Dataset: Project_2 (GitHub, simonsrz/computer-vision-projects). Classes: brown bread, corduroy, cork, cotton, cracker, linen, orange peel, sponge, styrofoam, wool.

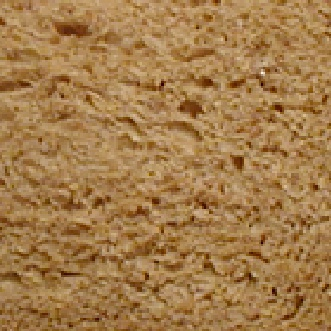
Label: brown bread

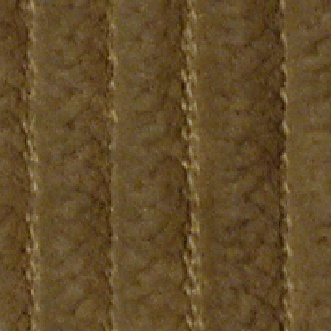
Label: corduroy

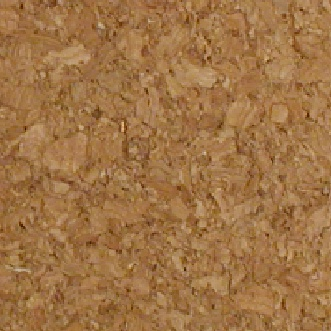
Label: cork

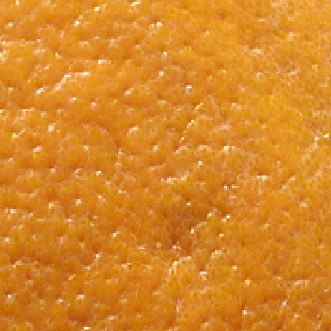
Label: orange peel

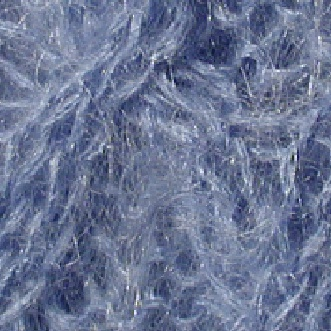
Label: wool

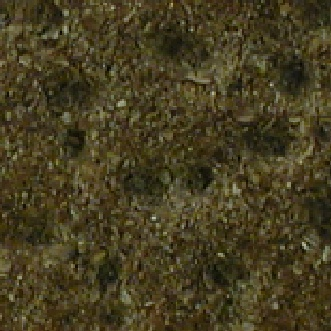
Label: cracker
